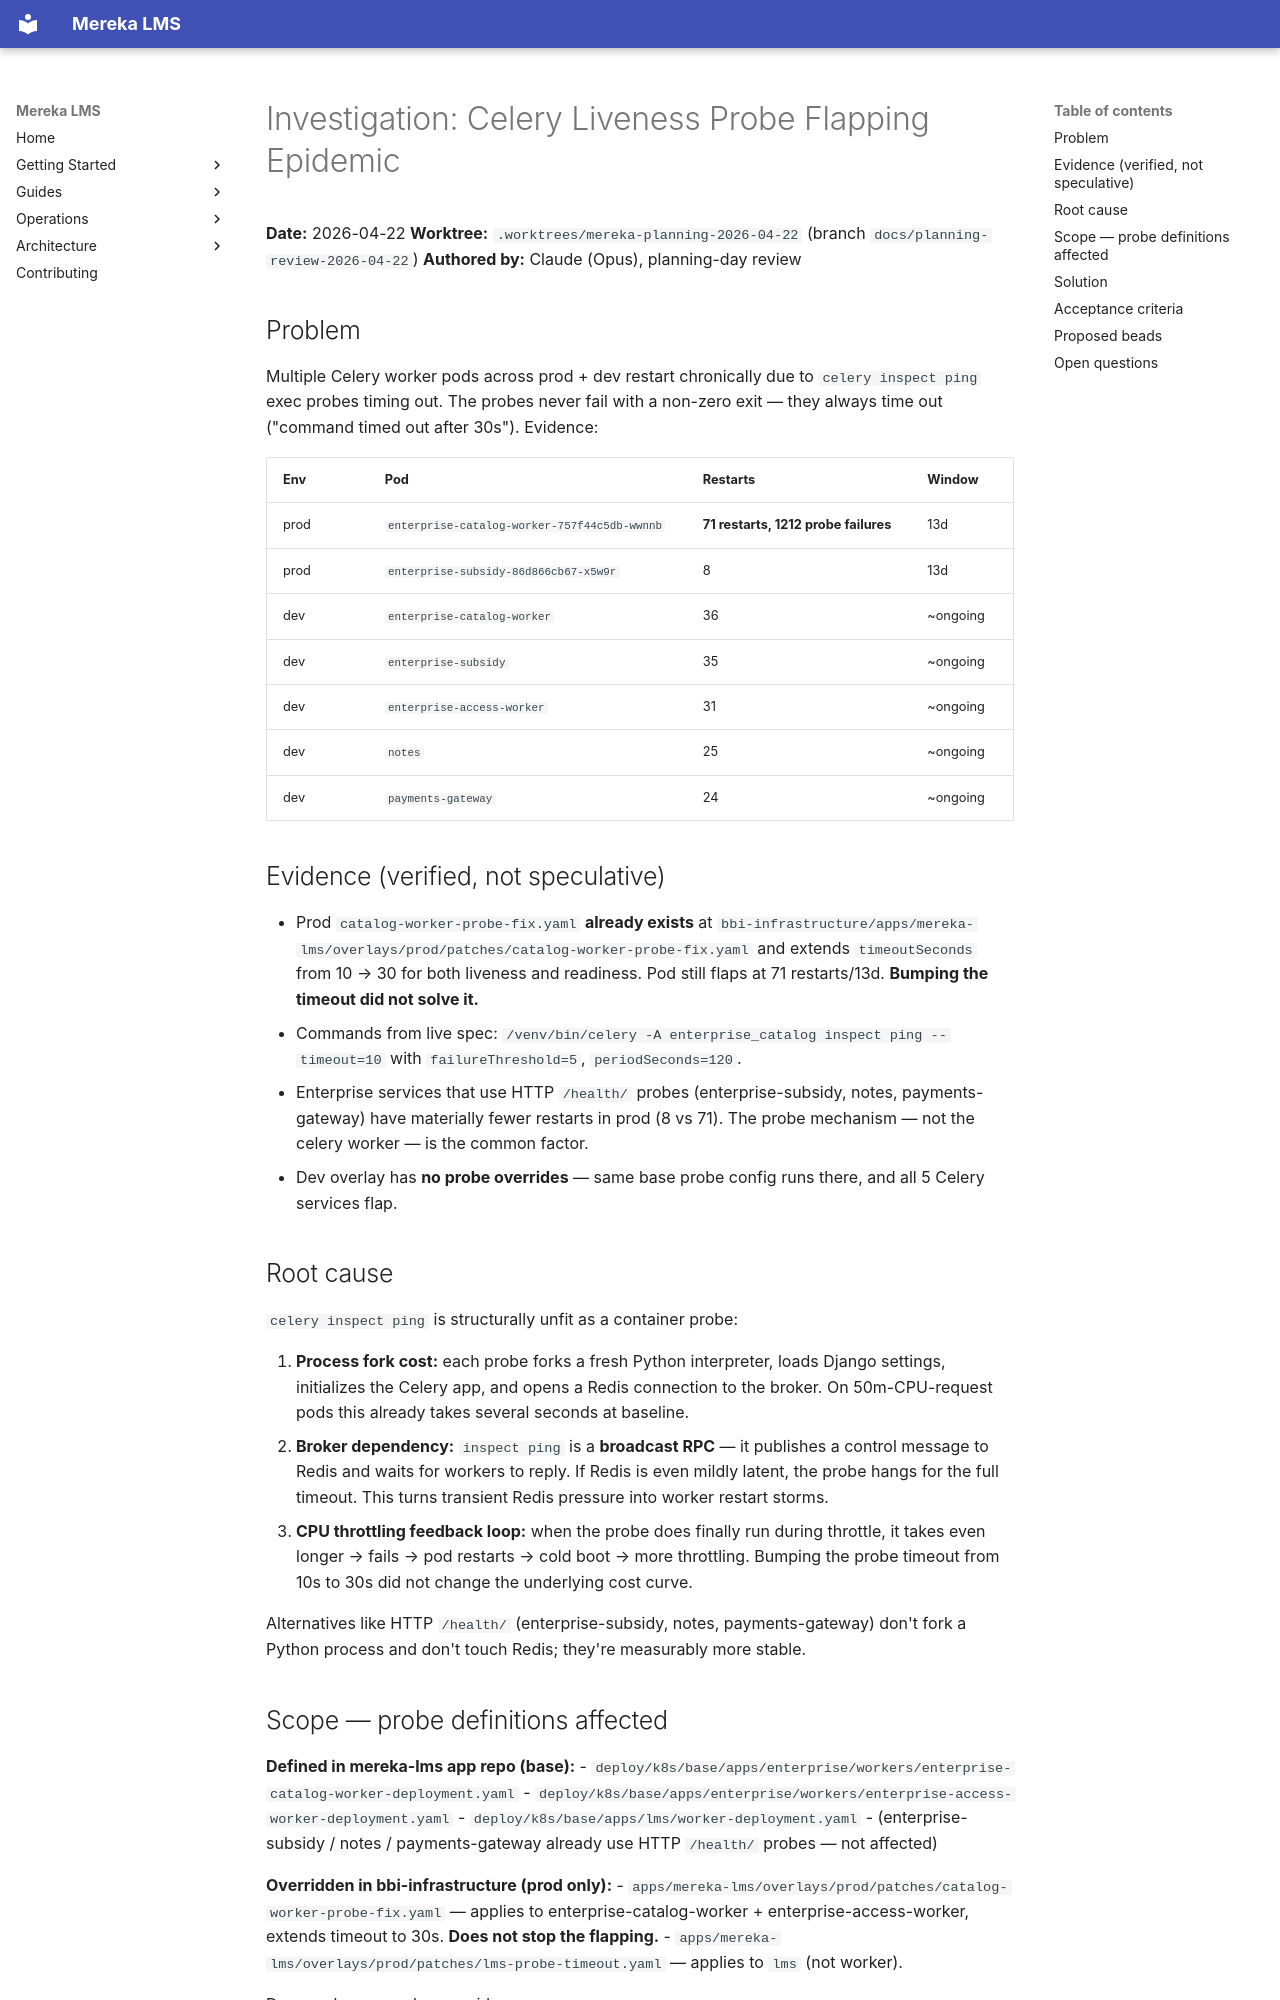

repository: lifeofgurpreet/mereka-lms-prototype · page: plans/INVESTIGATION_CELERY_PROBES/index.html · generator: mkdocs

# Investigation: Celery Liveness Probe Flapping Epidemic

**Date:** 2026-04-22
**Worktree:** `.worktrees/mereka-planning-2026-04-22` (branch `docs/planning-review-2026-04-22`)
**Authored by:** Claude (Opus), planning-day review

## Problem

Multiple Celery worker pods across prod + dev restart chronically due to `celery inspect ping` exec probes timing out. The probes never fail with a non-zero exit — they always time out ("command timed out after 30s"). Evidence:

| Env | Pod | Restarts | Window |
|---|---|---|---|
| prod | `enterprise-catalog-worker-757f44c5db-wwnnb` | **71 restarts, 1212 probe failures** | 13d |
| prod | `enterprise-subsidy-86d866cb67-x5w9r` | 8 | 13d |
| dev  | `enterprise-catalog-worker` | 36 | ~ongoing |
| dev  | `enterprise-subsidy` | 35 | ~ongoing |
| dev  | `enterprise-access-worker` | 31 | ~ongoing |
| dev  | `notes` | 25 | ~ongoing |
| dev  | `payments-gateway` | 24 | ~ongoing |

## Evidence (verified, not speculative)

- Prod `catalog-worker-probe-fix.yaml` **already exists** at `bbi-infrastructure/apps/mereka-lms/overlays/prod/patches/catalog-worker-probe-fix.yaml` and extends `timeoutSeconds` from 10 → 30 for both liveness and readiness. Pod still flaps at 71 restarts/13d. **Bumping the timeout did not solve it.**
- Commands from live spec: `/venv/bin/celery -A enterprise_catalog inspect ping --timeout=10` with `failureThreshold=5`, `periodSeconds=120`.
- Enterprise services that use HTTP `/health/` probes (enterprise-subsidy, notes, payments-gateway) have materially fewer restarts in prod (8 vs 71). The probe mechanism — not the celery worker — is the common factor.
- Dev overlay has **no probe overrides** — same base probe config runs there, and all 5 Celery services flap.

## Root cause

`celery inspect ping` is structurally unfit as a container probe:

1. **Process fork cost:** each probe forks a fresh Python interpreter, loads Django settings, initializes the Celery app, and opens a Redis connection to the broker. On 50m-CPU-request pods this already takes several seconds at baseline.
2. **Broker dependency:** `inspect ping` is a **broadcast RPC** — it publishes a control message to Redis and waits for workers to reply. If Redis is even mildly latent, the probe hangs for the full timeout. This turns transient Redis pressure into worker restart storms.
3. **CPU throttling feedback loop:** when the probe does finally run during throttle, it takes even longer → fails → pod restarts → cold boot → more throttling. Bumping the probe timeout from 10s to 30s did not change the underlying cost curve.

Alternatives like HTTP `/health/` (enterprise-subsidy, notes, payments-gateway) don't fork a Python process and don't touch Redis; they're measurably more stable.

## Scope — probe definitions affected

**Defined in mereka-lms app repo (base):**
- `deploy/k8s/base/apps/enterprise/workers/enterprise-catalog-worker-deployment.yaml`
- `deploy/k8s/base/apps/enterprise/workers/enterprise-access-worker-deployment.yaml`
- `deploy/k8s/base/apps/lms/worker-deployment.yaml`
- (enterprise-subsidy / notes / payments-gateway already use HTTP `/health/` probes — not affected)

**Overridden in bbi-infrastructure (prod only):**
- `apps/mereka-lms/overlays/prod/patches/catalog-worker-probe-fix.yaml` — applies to enterprise-catalog-worker + enterprise-access-worker, extends timeout to 30s. **Does not stop the flapping.**
- `apps/mereka-lms/overlays/prod/patches/lms-probe-timeout.yaml` — applies to `lms` (not worker).

Dev overlay: no probe overrides.
